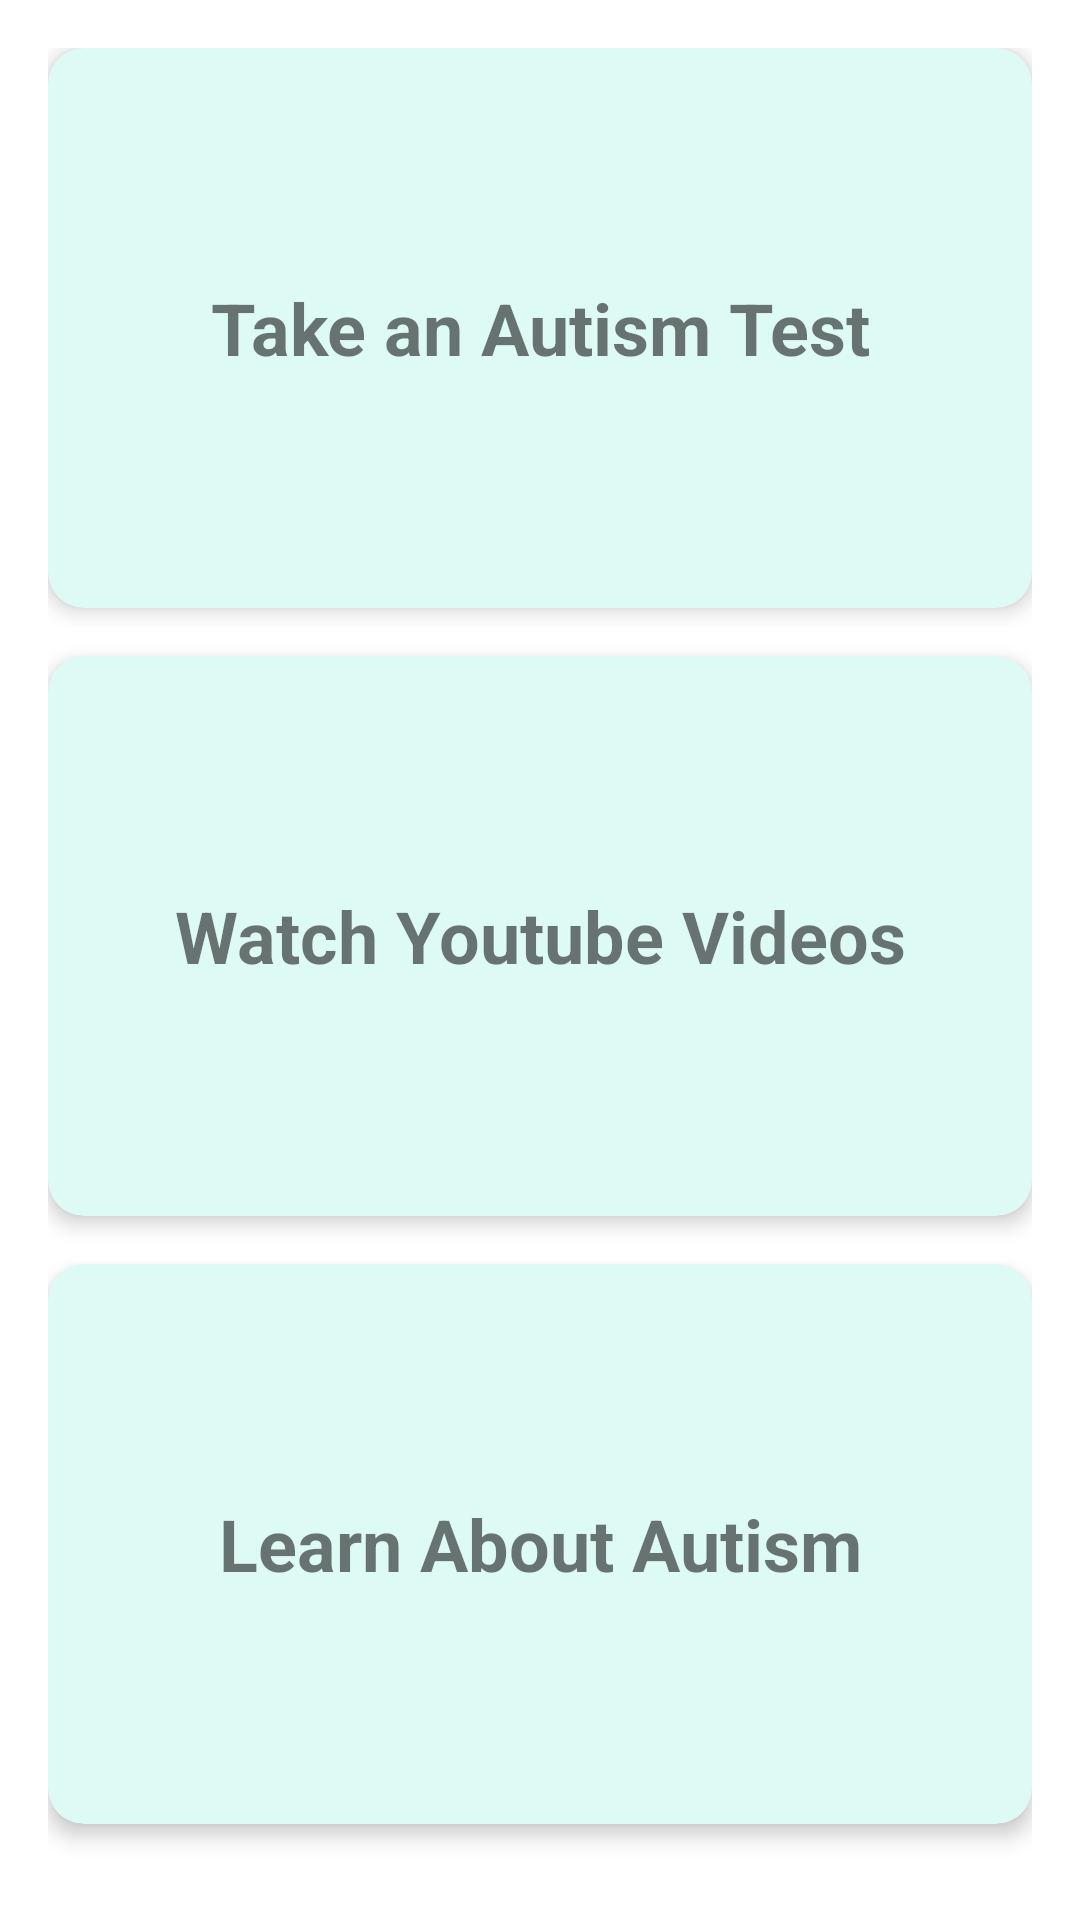

Android layout source for this screen:
<!-- AndroidManifest.xml: application theme Theme.ICT4GS -->
<!-- res/layout/fragment_training.xml -->
<ScrollView xmlns:android="http://schemas.android.com/apk/res/android"
    xmlns:app="http://schemas.android.com/apk/res-auto"
    android:layout_width="match_parent"
    android:layout_height="match_parent"
    android:padding="16dp"
    android:fillViewport="true">

    <LinearLayout
        android:orientation="vertical"
        android:layout_width="match_parent"
        android:layout_height="match_parent"
        android:gravity="center"
        android:spacing="12dp">

        <com.google.android.material.card.MaterialCardView
            android:id="@+id/card_autism_test"
            android:layout_width="match_parent"
            android:layout_height="0dp"
            android:layout_weight="1"
            android:layout_marginBottom="16dp"
            android:clickable="true"
            android:focusable="true"
            app:cardBackgroundColor="#DEFAF4"
            app:cardElevation="4dp"
            app:cardCornerRadius="12dp">

            <TextView
                android:layout_gravity="center"
                android:text="@string/take_an_Autism_Test"
                android:textSize="24sp"
                android:textStyle="bold"
                android:layout_width="match_parent"
                android:layout_height="match_parent"
                android:gravity="center" />
        </com.google.android.material.card.MaterialCardView>

        <com.google.android.material.card.MaterialCardView
            android:id="@+id/card_videos"
            android:layout_width="match_parent"
            android:layout_height="0dp"
            android:layout_weight="1"
            android:layout_marginBottom="16dp"
            android:clickable="true"
            android:focusable="true"
            app:cardElevation="4dp"
            app:cardBackgroundColor="#DEFAF4"
            app:cardCornerRadius="12dp">

            <TextView
                android:layout_gravity="center"
                android:text="@string/watch_youTube_videos"
                android:textSize="24sp"
                android:textStyle="bold"
                android:layout_width="match_parent"
                android:layout_height="match_parent"
                android:gravity="center" />
        </com.google.android.material.card.MaterialCardView>

        <com.google.android.material.card.MaterialCardView
            android:id="@+id/card_info"
            android:layout_width="match_parent"
            android:layout_height="0dp"
            android:layout_weight="1"
            android:layout_marginBottom="16dp"
            android:clickable="true"
            android:focusable="true"
            app:cardElevation="4dp"
            app:cardBackgroundColor="#DEFAF4"
            app:cardCornerRadius="12dp">

            <TextView
                android:layout_gravity="center"
                android:text="@string/learn_about_autism"
                android:textSize="24sp"
                android:textStyle="bold"
                android:layout_width="match_parent"
                android:layout_height="match_parent"
                android:gravity="center" />
        </com.google.android.material.card.MaterialCardView>

    </LinearLayout>
</ScrollView>
<!-- resources referenced by this layout -->
<resources>
  <string name="learn_about_autism">Learn About Autism</string>
  <string name="take_an_Autism_Test">Take an Autism Test</string>
  <string name="watch_youTube_videos">Watch Youtube Videos</string>
  <style name="Theme.ICT4GS" parent="Theme.MaterialComponents.DayNight.DarkActionBar">
          
          <item name="colorPrimary">@color/purple_500</item>
          <item name="colorPrimaryVariant">@color/purple_700</item>
          <item name="colorOnPrimary">@color/white</item>
          
          <item name="colorSecondary">@color/teal_200</item>
          <item name="colorSecondaryVariant">@color/teal_700</item>
          <item name="colorOnSecondary">@color/black</item>
          
          <item name="android:statusBarColor">?attr/colorPrimaryVariant</item>
          
      </style>
  <!-- not gathered from this repository: default colours our renderer supplied (Android Studio template values) -->
  <color name="purple_500">#FF6200EE</color>
  <color name="purple_700">#FF3700B3</color>
  <color name="teal_200">#FF03DAC5</color>
  <color name="teal_700">#FF018786</color>
  <color name="black">#FF000000</color>
  <color name="white">#FFFFFFFF</color>
</resources>
